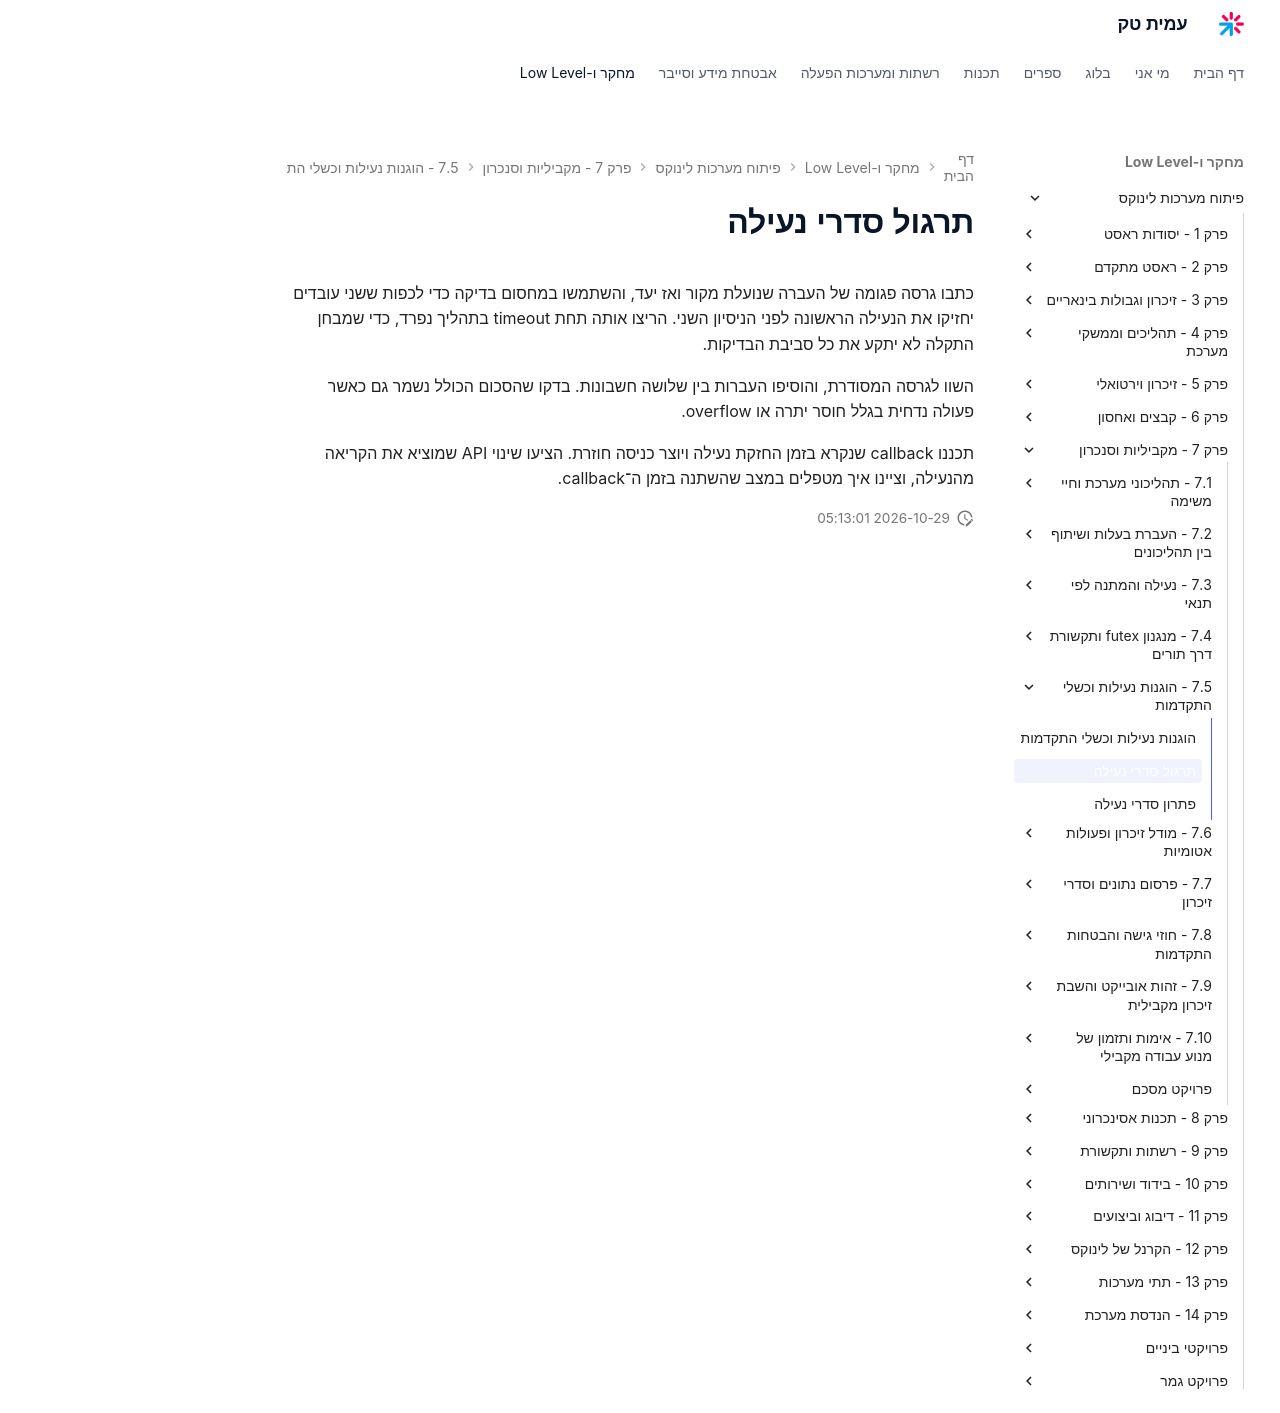

repository: AmitPinchasi/amittech · page: פיתוח-מערכות-לינוקס/7 - מקביליות וסנכרון/7.5 - הוגנות נעילות וכשלי התקדמות/7.5 - הוגנות נעילות וכשלי התקדמות - תרגול/index.html · generator: mkdocs

# תרגול סדרי נעילה

כתבו גרסה פגומה של העברה שנועלת מקור ואז יעד, והשתמשו במחסום בדיקה כדי לכפות ששני עובדים יחזיקו את הנעילה הראשונה לפני הניסיון השני. הריצו אותה תחת timeout בתהליך נפרד, כדי שמבחן התקלה לא יתקע את כל סביבת הבדיקות.

השוו לגרסה המסודרת, והוסיפו העברות בין שלושה חשבונות. בדקו שהסכום הכולל נשמר גם כאשר פעולה נדחית בגלל חוסר יתרה או overflow.

תכננו callback שנקרא בזמן החזקת נעילה ויוצר כניסה חוזרת. הציעו שינוי API שמוציא את הקריאה מהנעילה, וציינו איך מטפלים במצב שהשתנה בזמן ה־callback.
